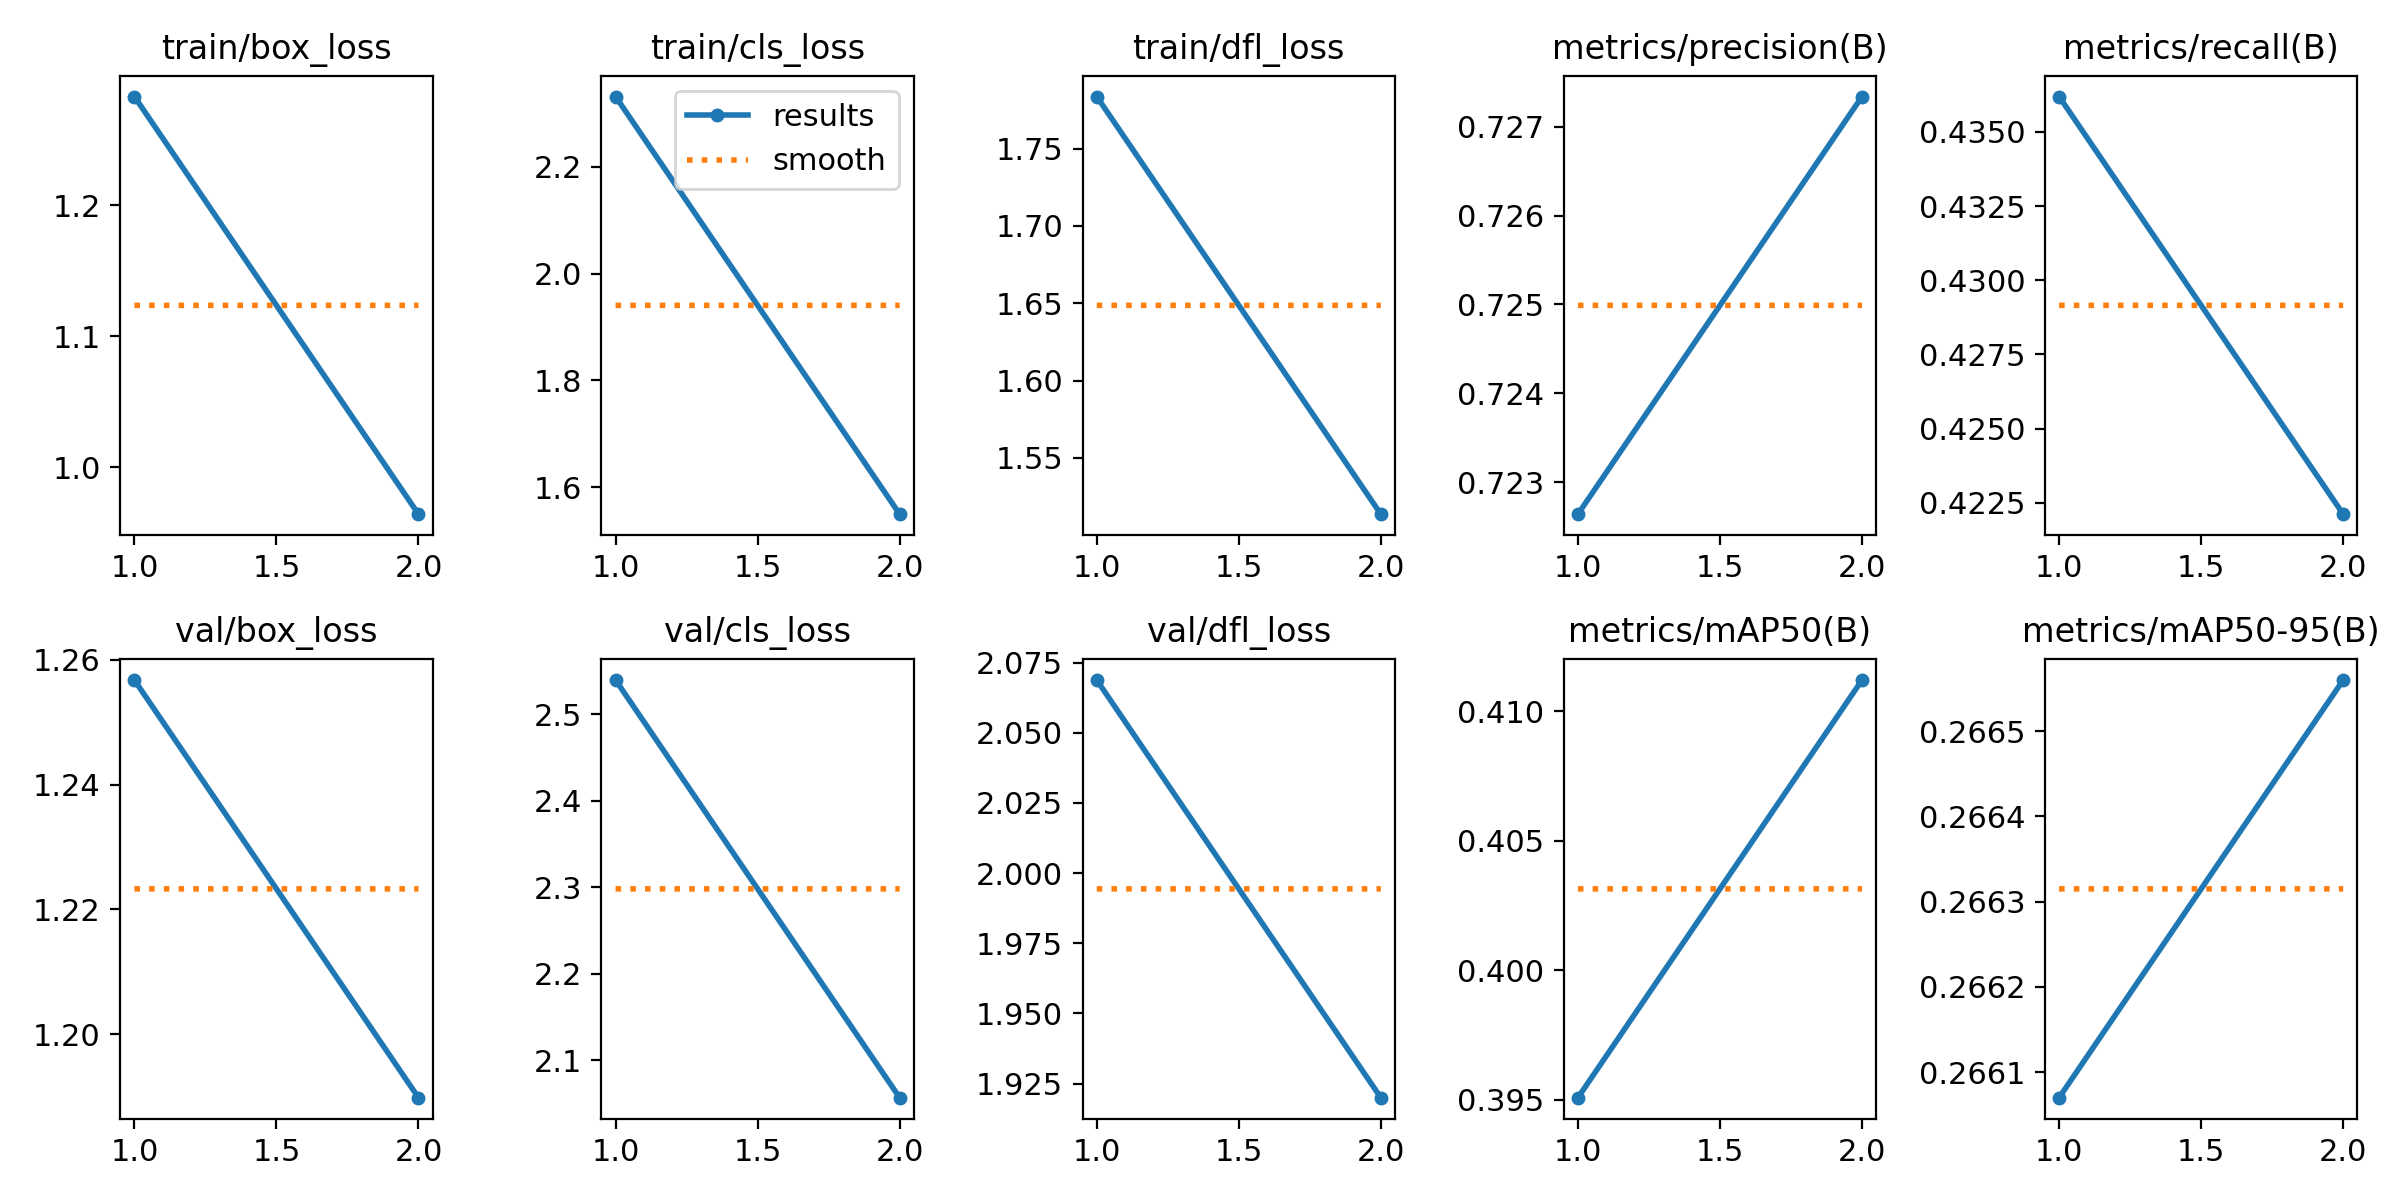

Data behind this chart, as committed beside it:
epoch, time, train/box_loss, train/cls_loss, train/dfl_loss, metrics/precision(B), metrics/recall(B), metrics/mAP50(B), metrics/mAP50-95(B), val/box_loss, val/cls_loss, val/dfl_loss, lr/pg0, lr/pg1, lr/pg2
1, 593.9, 1.283, 2.331, 1.784, 0.7226, 0.4362, 0.3951, 0.2661, 1.257, 2.539, 2.069, 0.0003692, 0.0003692, 0.0003692
2, 1196, 0.9644, 1.55, 1.514, 0.7273, 0.4221, 0.4112, 0.2666, 1.19, 2.057, 1.92, 0.0003735, 0.0003735, 0.0003735
